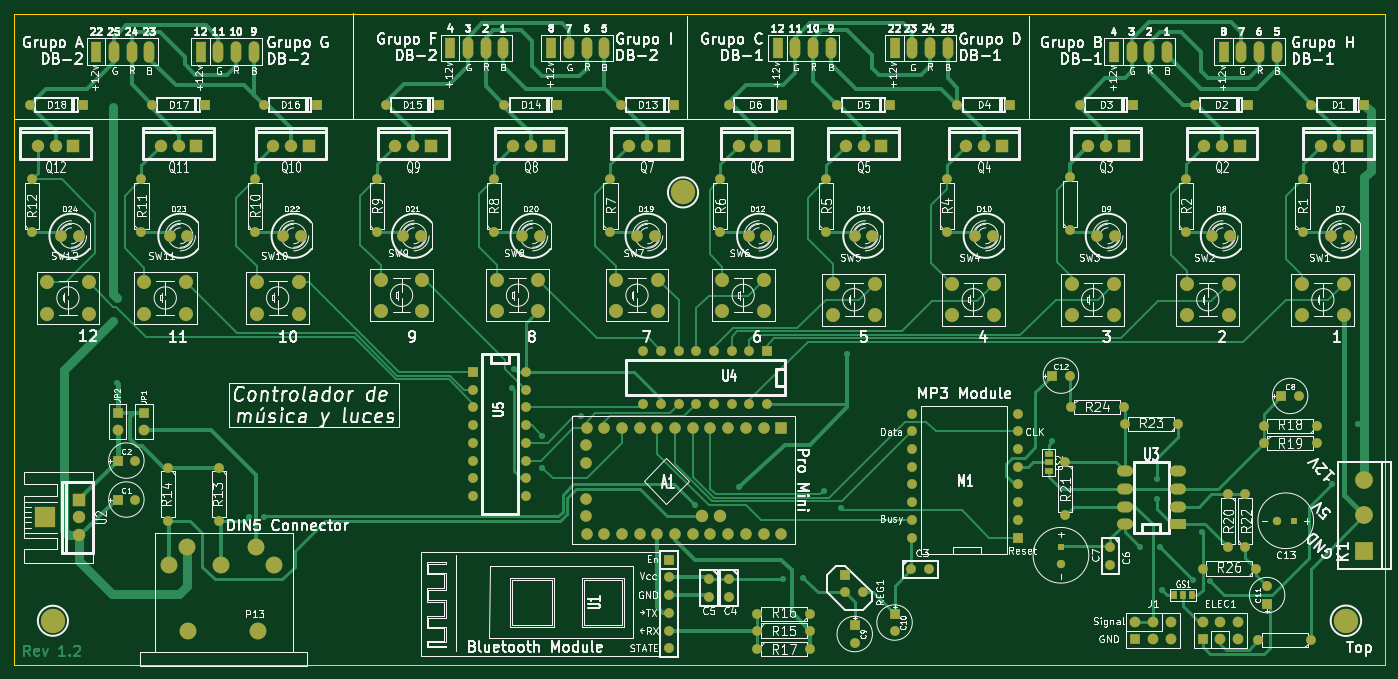
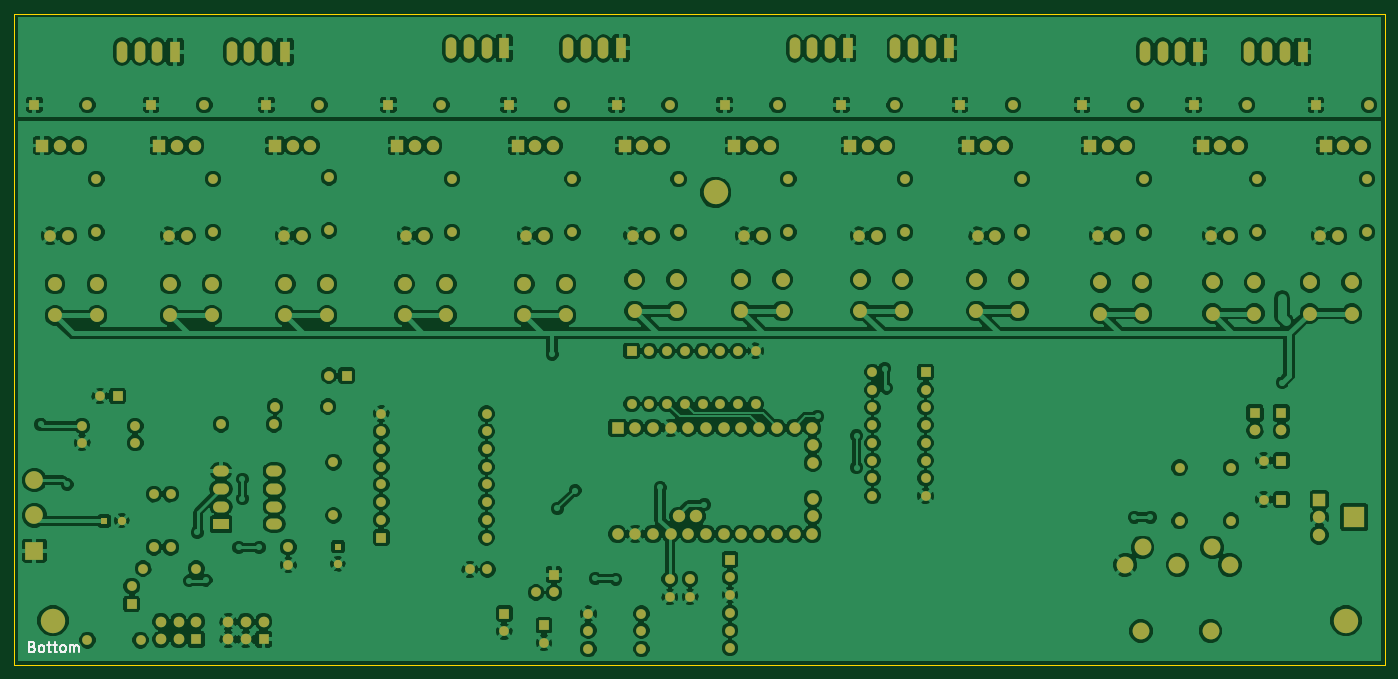
Circuit board: 7 layer files. Board 196.7 x 93.5 mm.
- bottom_copper: Cabinas-B_Cu.gbl (296781 bytes)
- bottom_mask: Cabinas-B_Mask.gbs (8259 bytes)
- bottom_silk: Cabinas-B_SilkS.gbo (9787 bytes)
- outline: Cabinas-Edge_Cuts.gko (491 bytes)
- top_copper: Cabinas-F_Cu.gtl (30883 bytes)
- top_mask: Cabinas-F_Mask.gts (8425 bytes)
- top_silk: Cabinas-F_SilkS.gto (173032 bytes)

=== bottom_copper: Cabinas-B_Cu.gbl (296781 bytes, source omitted) ===
=== bottom_mask: Cabinas-B_Mask.gbs (8259 bytes, source omitted) ===
=== bottom_silk: Cabinas-B_SilkS.gbo (9787 bytes, source omitted) ===
=== outline: Cabinas-Edge_Cuts.gko ===
G04 (created by PCBNEW (2013-07-07 BZR 4022)-stable) date 04/08/2014 14:26:28*
%MOIN*%
G04 Gerber Fmt 3.4, Leading zero omitted, Abs format*
%FSLAX34Y34*%
G01*
G70*
G90*
G04 APERTURE LIST*
%ADD10C,0.00590551*%
%ADD11C,0.00393701*%
G04 APERTURE END LIST*
G54D10*
G54D11*
X92900Y-22650D02*
X15750Y-22650D01*
X15750Y-59450D02*
X92900Y-59450D01*
X15750Y-22650D02*
X15750Y-59450D01*
X92900Y-22650D02*
X93200Y-22650D01*
X92900Y-59450D02*
X93200Y-59450D01*
X93200Y-22650D02*
X93200Y-59450D01*
M02*

=== top_copper: Cabinas-F_Cu.gtl (30883 bytes, source omitted) ===
=== top_mask: Cabinas-F_Mask.gts (8425 bytes, source omitted) ===
=== top_silk: Cabinas-F_SilkS.gto (173032 bytes, source omitted) ===
